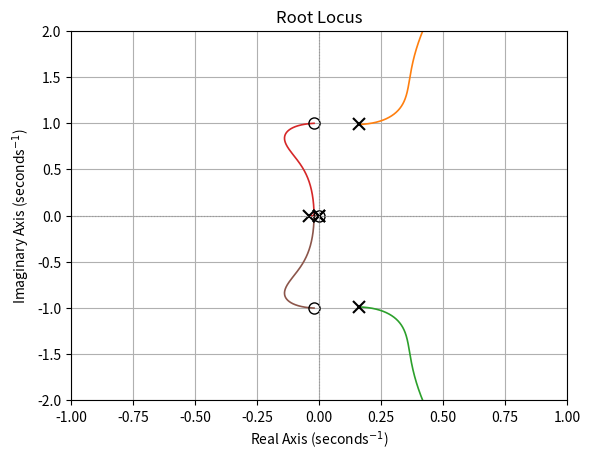
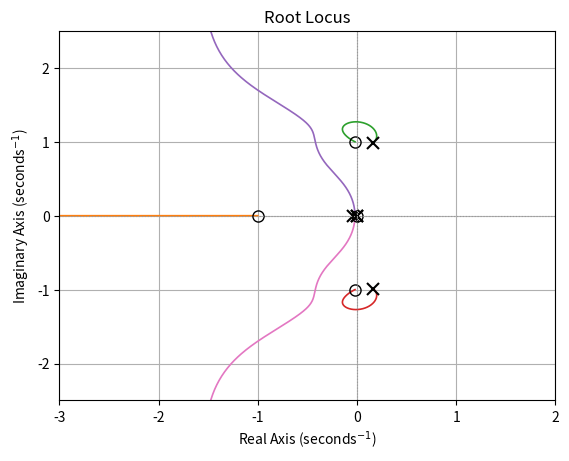
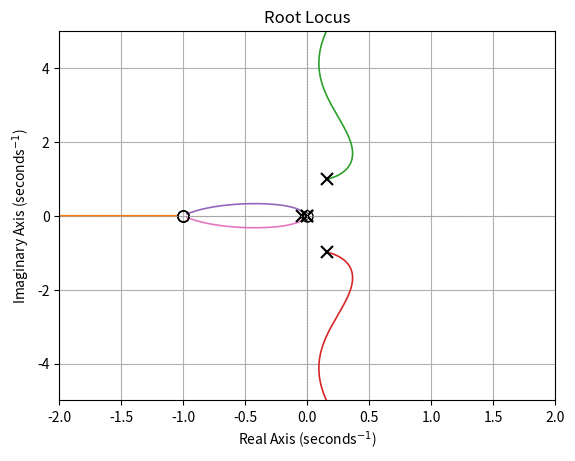
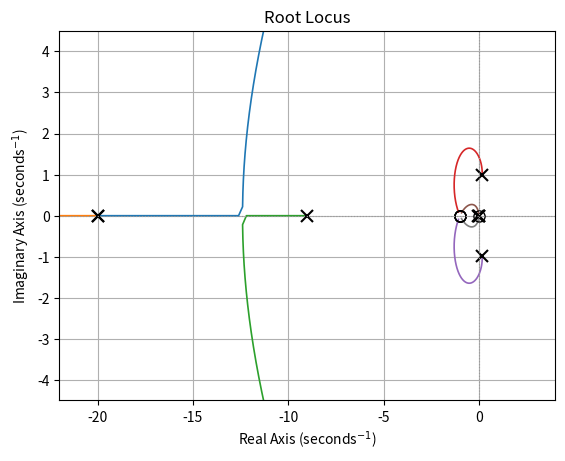

Recreate these plots in Python, in order.
"""Port of classwork/graduate/2016-1-control-systems/code/passo_a_passo_rlocus.m

Projeto por lugar das raízes (root locus), passo a passo, para o oscilador de Van der
Pol linearizado. Gp = 1/(s^2 - 0.32 s + 1) é a FT da planta linearizada (usada apenas
para o projeto) e Gs = s/(s^2 + 9.04 s + 0.36) é a FT do sensor. O script mostra quatro
controladores candidatos (Gcc .. Gcc4) e o lugar das raízes de Gcc*Gp*Gs para cada um,
com pausas entre os passos, até chegar a
Gcc4 = (s+1)^4 / (s^2 (0.05 s + 1)^2), que cumpre os requisitos e garante estabilidade.

Porting notes:
- No python-control: tf, multiplication, rlocus are implemented below with numpy
  (closed-loop roots of den + k*num over a log gain grid via np.roots, branches tracked
  by nearest-root assignment). MATLAB's adaptive gain selection is not reproduced.
- MATLAB echoes the TFs (no semicolon); they are printed in a similar format.
- `pause` -> pausa(): waits for Enter only when stdin is a terminal, so the script
  also runs non-interactively.
- MATLAB reuses one axes (`ax = gca`) for every rlocus; here each root locus gets its
  own figure, with the same axis limits set after each plot.
- Gcc and Gcc2 have complex-conjugate factors; their products are real (as in MATLAB).
"""
import sys

import numpy as np
import matplotlib.pyplot as plt


# ---------------------------------------------------------------------------
# Minimal replacements for Control System Toolbox functions (tf, *, feedback,
# rlocus, bode, margin) built on numpy / scipy.signal.
# ---------------------------------------------------------------------------
def _poly_clean(p):
    p = np.atleast_1d(np.asarray(p, dtype=complex))
    p = np.real_if_close(p, tol=1000)
    nz = np.flatnonzero(p != 0)
    return p[nz[0]:] if nz.size else np.zeros(1, dtype=p.dtype)


def _poly_str(p, var='s'):
    terms = []
    n = len(p) - 1
    for i, c in enumerate(p):
        if c == 0:
            continue
        e = n - i
        if np.iscomplexobj(c) and np.imag(c) != 0:
            cs = '(%s)' % format(complex(c), '.4g')
            sign = '+'
        else:
            c = float(np.real(c))
            sign = '-' if c < 0 else '+'
            c = abs(c)
            cs = '' if (c == 1 and e > 0) else format(c, '.4g')
        mon = '' if e == 0 else (var if e == 1 else '%s^%d' % (var, e))
        term = (cs + (' ' if cs and mon else '') + mon) or '1'
        terms.append((sign, term))
    if not terms:
        return '0'
    s = ('-' if terms[0][0] == '-' else '') + terms[0][1]
    for sign, term in terms[1:]:
        s += ' %s %s' % (sign, term)
    return s


class TF:
    """Continuous-time SISO transfer function num(s)/den(s) (MATLAB `tf`)."""

    def __init__(self, num, den):
        self.num = _poly_clean(num)
        self.den = _poly_clean(den)

    def __mul__(self, other):
        if isinstance(other, TF):
            return TF(np.polymul(self.num, other.num), np.polymul(self.den, other.den))
        return TF(other * self.num, self.den)

    __rmul__ = __mul__

    def poles(self):
        return np.roots(self.den)

    def zeros(self):
        return np.roots(self.num)

    def freqresp(self, w):
        s = 1j * np.asarray(w, dtype=float)
        return np.polyval(self.num, s) / np.polyval(self.den, s)

    def __str__(self):
        n = _poly_str(self.num)
        d = _poly_str(self.den)
        width = max(len(n), len(d))
        return ('\n  %s\n  %s\n  %s\n\nContinuous-time transfer function.\n'
                % (n.center(width), '-' * width, d.center(width)))


def tf(num, den):
    return TF(num, den)


def feedback(G, H=1, sign=-1):
    """MATLAB feedback(G,H): G/(1 - sign*G*H), without pole-zero cancellation."""
    if not isinstance(H, TF):
        H = TF([H], [1])
    num = np.polymul(G.num, H.den)
    den = np.polyadd(np.polymul(G.den, H.den), -sign * np.polymul(G.num, H.num))
    return TF(num, den)


def show(name, G):
    print('%s =\n%s' % (name, G))


def pausa():
    print('(pausa)')
    if sys.stdin is not None and sys.stdin.isatty():
        try:
            input()
        except EOFError:
            pass


def rlocus(G, ax=None, gains=None):
    """Root locus of 1 + k*G(s) = 0: closed-loop roots over a gain grid (np.roots),
    branches tracked by nearest-root assignment."""
    from scipy.optimize import linear_sum_assignment
    if ax is None:
        fig, ax = plt.subplots()
    if gains is None:
        gains = np.concatenate([[0], np.logspace(-4, 5, 4000)])
    n = len(G.den) - 1
    num = np.concatenate([np.zeros(len(G.den) - len(G.num)), G.num])
    R = np.zeros((len(gains), n), dtype=complex)
    prev = None
    for i, k in enumerate(gains):
        r = np.roots(G.den + k * num)
        r = np.concatenate([r, np.full(n - len(r), np.inf + 0j)])
        if prev is not None:
            cost = np.abs(prev[:, None] - r[None, :])
            cost[~np.isfinite(cost)] = 1e300
            _, col = linear_sum_assignment(cost)
            r = r[col]
        R[i] = r
        prev = r
    for j in range(n):
        ax.plot(R[:, j].real, R[:, j].imag, linewidth=1.2)
    p, z = G.poles(), G.zeros()
    ax.plot(p.real, p.imag, 'x', markersize=9, mew=1.5, color='k')
    if z.size:
        ax.plot(z.real, z.imag, 'o', markersize=8, mfc='none', color='k')
    ax.axhline(0, color='0.6', linestyle=':', linewidth=0.8)
    ax.axvline(0, color='0.6', linestyle=':', linewidth=0.8)
    ax.set_title('Root Locus')
    ax.set_xlabel('Real Axis (seconds$^{-1}$)')
    ax.set_ylabel('Imaginary Axis (seconds$^{-1}$)')
    ax.grid(True)
    return R, gains


def _wgrid(G, npts=20000):
    pz = np.concatenate([G.poles(), G.zeros()])
    mags = np.abs(pz[np.abs(pz) > 1e-9])
    lo = np.floor(np.log10(mags.min())) - 1 if mags.size else -2
    hi = np.ceil(np.log10(mags.max())) + 1 if mags.size else 2
    return np.logspace(lo, hi, npts)


def bode(G, w=None, axes=None):
    """Bode diagram (magnitude in dB, unwrapped phase in degrees)."""
    if w is None:
        w = _wgrid(G)
    H = G.freqresp(w)
    mag = 20 * np.log10(np.abs(H))
    ph = np.degrees(np.unwrap(np.angle(H)))
    if axes is None:
        fig, axes = plt.subplots(2, 1, sharex=True)
    axes[0].semilogx(w, mag)
    axes[0].set_ylabel('Magnitude (dB)')
    axes[0].set_title('Bode Diagram')
    axes[1].semilogx(w, ph)
    axes[1].set_ylabel('Phase (deg)')
    axes[1].set_xlabel('Frequency (rad/s)')
    for a in axes:
        a.grid(True, which='both')
    return mag, ph, w, axes


def _crossings(w, f, level):
    """Frequencies where f(w) crosses `level` (linear interpolation in log w)."""
    d = f - level
    idx = np.flatnonzero(np.sign(d[:-1]) * np.sign(d[1:]) < 0)
    lw = np.log10(w)
    out = [10 ** (lw[i] - d[i] * (lw[i + 1] - lw[i]) / (d[i + 1] - d[i])) for i in idx]
    return np.array(out)


def margin(G, w=None, plot=True):
    """Gain/phase margins (MATLAB margin): returns Gm (abs), Pm (deg), Wcg, Wcp.
    When several crossings exist, the smallest margins are reported."""
    if w is None:
        w = _wgrid(G, 200000)
    H = G.freqresp(w)
    mag = 20 * np.log10(np.abs(H))
    ph = np.degrees(np.unwrap(np.angle(H)))
    # gain crossover(s) -> phase margin
    Pm, Wcp = np.inf, np.nan
    for wc in _crossings(w, mag, 0.0):
        phc = np.degrees(np.angle(G.freqresp([wc])[0]))
        pm = (phc + 180.0) % 360.0
        pm = pm - 360.0 if pm > 180.0 else pm
        if abs(pm) < abs(Pm):
            Pm, Wcp = pm, wc
    # phase crossover(s) -> gain margin
    Gm, Wcg = np.inf, np.nan
    kmin = int(np.floor((ph.min() + 180) / 360)) - 1
    kmax = int(np.ceil((ph.max() + 180) / 360)) + 1
    for kk in range(kmin, kmax + 1):
        for wc in _crossings(w, ph, -180.0 + 360.0 * kk):
            gm = 1.0 / np.abs(G.freqresp([wc])[0])
            if abs(np.log10(gm)) < abs(np.log10(Gm)) or not np.isfinite(Gm):
                Gm, Wcg = gm, wc
    if plot:
        _, _, _, axes = bode(G, w[::20])
        axes[0].set_title('Bode Diagram\nGm = %.3g dB (at %.3g rad/s) ,  Pm = %.3g deg (at %.3g rad/s)'
                          % (20 * np.log10(Gm), Wcg, Pm, Wcp))
        if np.isfinite(Wcp):
            axes[0].axhline(0, color='k', linestyle=':', linewidth=0.8)
            axes[1].axvline(Wcp, color='k', linestyle=':', linewidth=0.8)
        if np.isfinite(Wcg):
            axes[0].axvline(Wcg, color='k', linestyle=':', linewidth=0.8)
    return Gm, Pm, Wcg, Wcp


def main():
    Gp = tf([0, 0, 1], [1, -0.32, 1])
    show('Gp', Gp)
    Gs = tf([0, 1, 0], [1, 9.04, 0.36])
    show('Gs', Gs)
    print('PROJETO POR ROOT LOCUS')
    print('Gp é a FT da planta linearizada, usada apenas para o projeto')
    print('Gs é a FT do sensor.')
    print('aperte uma tecla para continuar')
    pausa()

    G_malha_aberta = Gp * Gs
    show('G_malha_aberta', G_malha_aberta)

    print('Precisamos de 2 integradores, um para cancelar o zero na origem')
    print('e mais outro para garantir erro em regime nulo versus perturbação')
    print('Raciocinio: o sistema possui dois polos complexos no semi plano direito')
    print('perto do eixo imaginário.')
    print('Desta forma podemos colocar dois zeros complexos perto do eixo imaginário')
    print('aperte uma tecla para continuar')
    pausa()

    print('escolhemos a seguinte FT candidata a controlador')
    Gcc = tf([1, 0.02 + 1j], [1, 0]) * tf([1, 0.02 - 1j], [1, 0])
    show('Gcc', Gcc)
    print('esperamos atrair os polos instáveis para o semi plano esquerdo, porém')
    print('aperte uma tecla para continuar')
    pausa()

    print('ROOT LOCUS')
    fig, ax = plt.subplots()
    rlocus(Gcc * Gp * Gs, ax)
    ax.set_xlim(-1, 1)
    ax.set_ylim(-2, 2)
    print('vemos que são os polos no semi plano esquerdo que são atraidos')
    print('precisamos atrair os polos instáveis!')
    print('aperte uma tecla para continuar')
    pausa()

    Gcc2 = tf([1, 0.02 + 1j], [1, 0]) * tf([1, 0.02 - 1j], [1, 0]) * tf([1, 1], [0.1, 1])
    show('Gcc2', Gcc2)
    print('colocamos um zero em -1 na FT candidata a controlador (PD)')
    print('somos obrigados a colocar um polo associado em -10(realizabilidade)')
    print('aperte uma tecla para continuar')
    pausa()

    print('ROOT LOCUS')
    fig, ax = plt.subplots()
    rlocus(Gcc2 * Gp * Gs, ax)
    ax.set_xlim(-3, 2)
    ax.set_ylim(-2.5, 2.5)
    print('é possível estabilizar o sistema, porém temos outros requerimentos')
    print('notadamente, PO% impõe restrição sobre o ângulo em relação a origem')
    print('dos polos mais próximos da mesma, enquanto ts2% restringe o módulo destes')
    print('podemos tentar afastar os zeros complexos do controlador, colocando-os')
    print('em -1')
    print('aperte uma tecla para continuar')
    pausa()

    Gcc3 = tf([1, 1], [1, 0]) * tf([1, 1], [1, 0]) * tf([1, 1], [0.1, 1])
    show('Gcc3', Gcc3)
    print('escolhemos esta nova candidata')
    print('aperte uma tecla para continuar')
    pausa()

    print('ROOT LOCUS')
    fig, ax = plt.subplots()
    rlocus(Gcc3 * Gp * Gs, ax)
    ax.set_xlim(-2, 2)
    ax.set_ylim(-5, 5)
    print('não conseguimos cumprir os requerimentos, o sistema se tornou instável')
    print('aperte uma tecla para continuar')
    pausa()

    Gcc4 = (tf([1, 1], [1, 0]) * tf([1, 1], [1, 0]) * tf([1, 1], [0.05, 1])
            * tf([1, 1], [0.05, 1]))
    show('Gcc4', Gcc4)
    print('escolhemos esta nova candidata')
    print('aperte uma tecla para continuar')
    pausa()

    print('ROOT LOCUS')
    fig, ax = plt.subplots()
    rlocus(Gcc4 * Gp * Gs, ax)
    ax.set_xlim(-22, 4)
    ax.set_ylim(-4.5, 4.5)
    print('esta FT é capaz de cumprir os requerimentos e garantir estabilidade')
    print('aperte uma tecla para continuar')
    pausa()
    plt.show()


if __name__ == "__main__":
    main()
